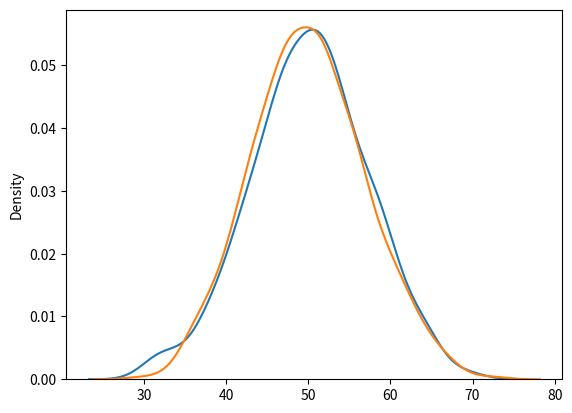

This chart was generated by the following Python code:
from numpy import random
import matplotlib.pyplot as plt
import seaborn as sns

sns.distplot(random.normal(loc=50, scale=7, size=1000), hist=False, label='normal')
sns.distplot(random.poisson(lam=50, size=1000), hist=False, label='poisson')

plt.show()




# Difference Between Normal and Poisson Distribution
# Normal distribution is continous whereas poisson is discrete.

# But we can see that similar to binomial for a large enough poisson distribution it will become similar to normal distribution with certain std dev and mean.

# Example
